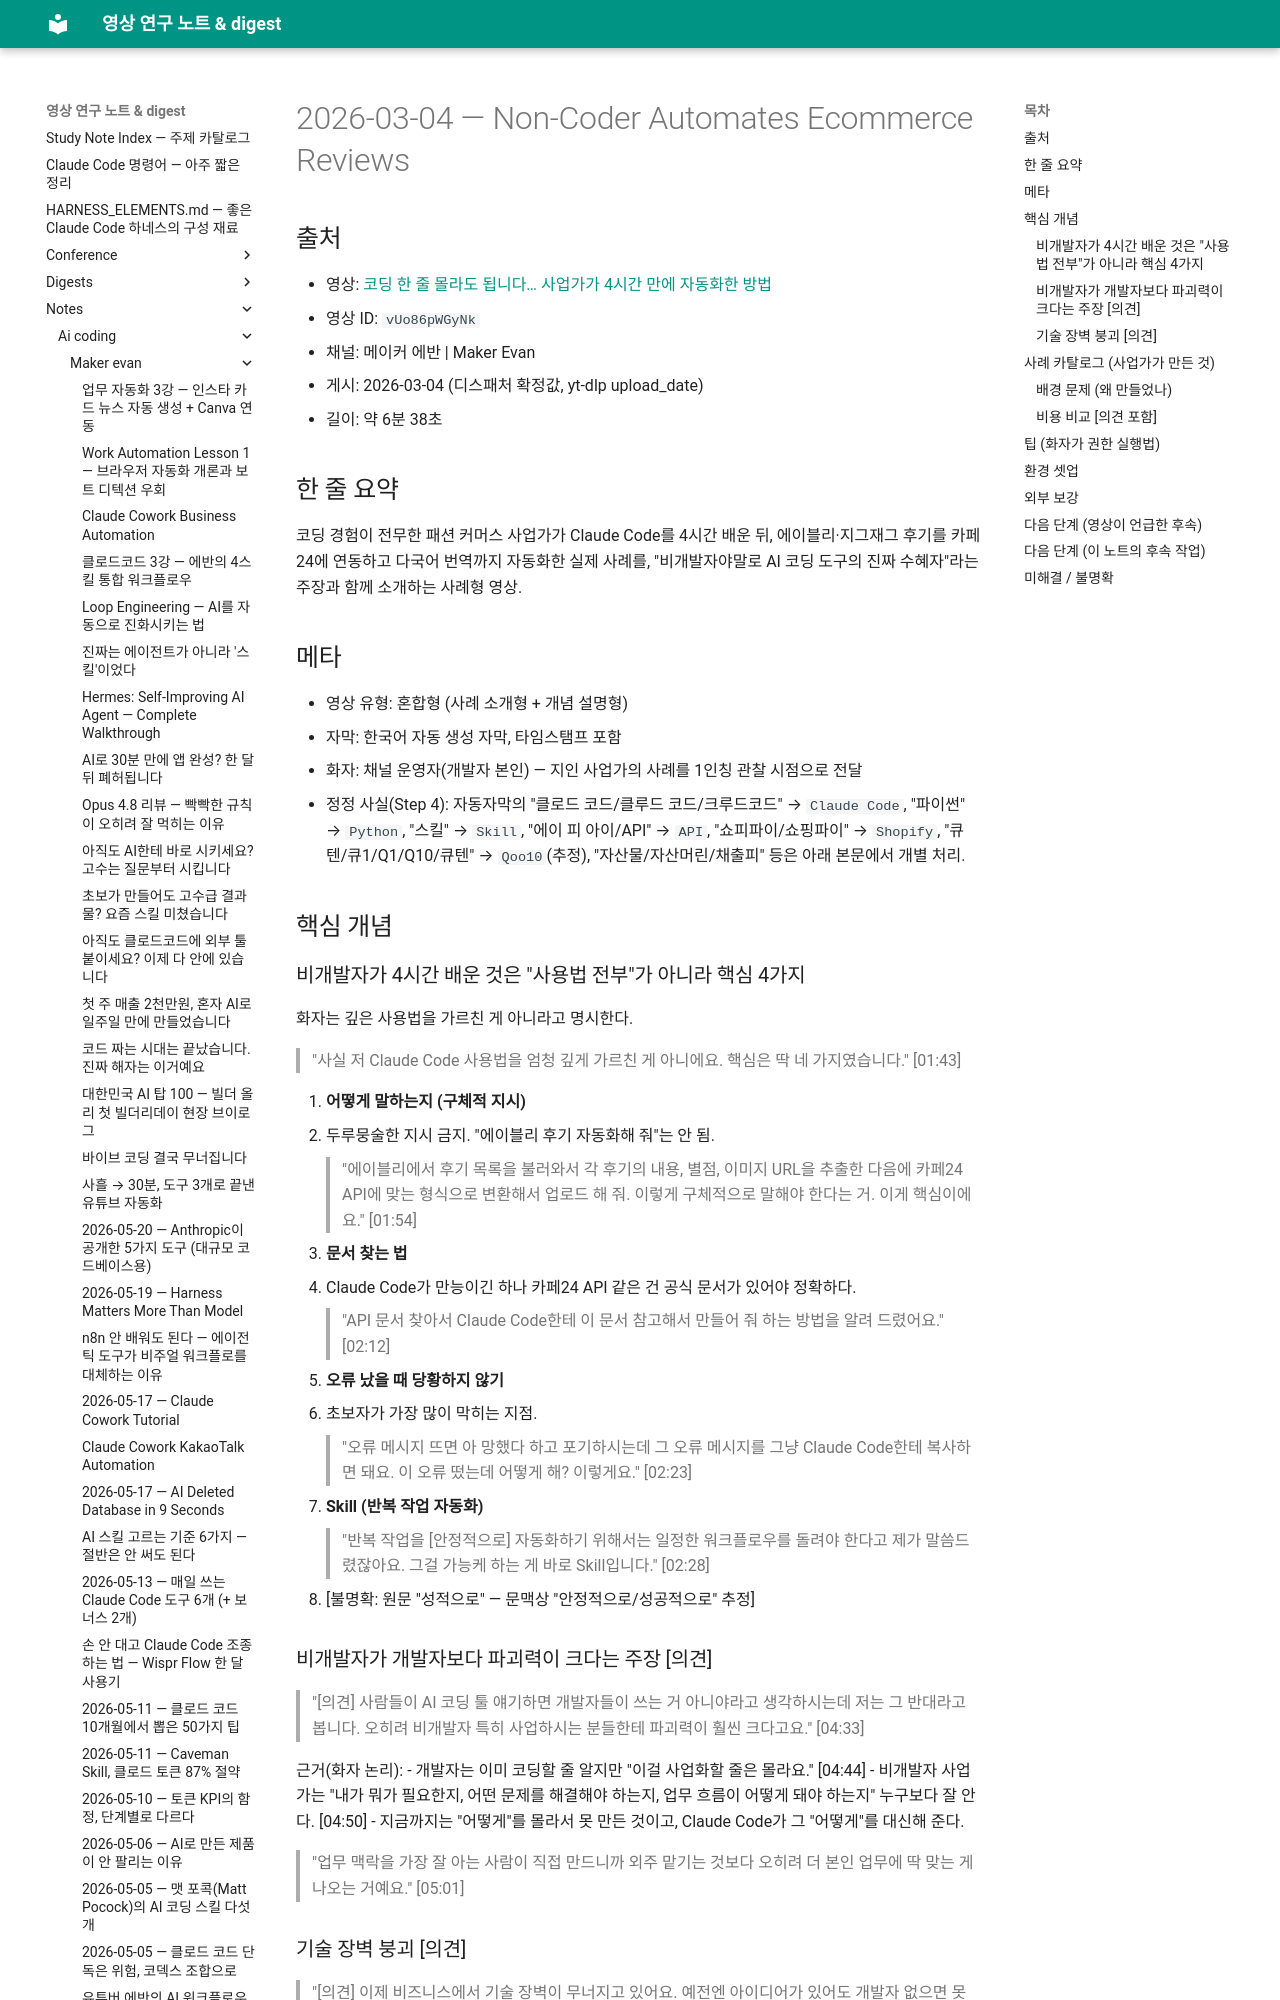

repository: Yoonkyu-Lee/claude-code-tutorial · page: notes/ai-coding/maker-evan/2026-03-04-non-coder-automates-ecommerce-reviews/index.html · generator: mkdocs

# 2026-03-04 — Non-Coder Automates Ecommerce Reviews

## 출처

- 영상: [코딩 한 줄 몰라도 됩니다… 사업가가 4시간 만에 자동화한 방법](https://www.youtube.com/watch?v=vUo86pWGyNk)
- 영상 ID: `vUo86pWGyNk`
- 채널: 메이커 에반 | Maker Evan
- 게시: 2026-03-04 (디스패처 확정값, yt-dlp upload_date)
- 길이: 약 6분 38초

## 한 줄 요약

코딩 경험이 전무한 패션 커머스 사업가가 Claude Code를 4시간 배운 뒤, 에이블리·지그재그 후기를 카페24에 연동하고 다국어 번역까지 자동화한 실제 사례를, "비개발자야말로 AI 코딩 도구의 진짜 수혜자"라는 주장과 함께 소개하는 사례형 영상.

## 메타

- 영상 유형: 혼합형 (사례 소개형 + 개념 설명형)
- 자막: 한국어 자동 생성 자막, 타임스탬프 포함
- 화자: 채널 운영자(개발자 본인) — 지인 사업가의 사례를 1인칭 관찰 시점으로 전달
- 정정 사실(Step 4): 자동자막의 "클로드 코드/클루드 코드/크루드코드" → `Claude Code`, "파이썬" → `Python`, "스킬" → `Skill`, "에이 피 아이/API" → `API`, "쇼피파이/쇼핑파이" → `Shopify`, "큐텐/큐1/Q1/Q10/큐텐" → `Qoo10`(추정), "자산물/자산머린/채출피" 등은 아래 본문에서 개별 처리.

## 핵심 개념

### 비개발자가 4시간 배운 것은 "사용법 전부"가 아니라 핵심 4가지

화자는 깊은 사용법을 가르친 게 아니라고 명시한다.

> "사실 저 Claude Code 사용법을 엄청 깊게 가르친 게 아니에요. 핵심은 딱 네 가지였습니다." [01:43]

1. **어떻게 말하는지 (구체적 지시)**
   - 두루뭉술한 지시 금지. "에이블리 후기 자동화해 줘"는 안 됨.
   > "에이블리에서 후기 목록을 불러와서 각 후기의 내용, 별점, 이미지 URL을 추출한 다음에 카페24 API에 맞는 형식으로 변환해서 업로드 해 줘. 이렇게 구체적으로 말해야 한다는 거. 이게 핵심이에요." [01:54]

2. **문서 찾는 법**
   - Claude Code가 만능이긴 하나 카페24 API 같은 건 공식 문서가 있어야 정확하다.
   > "API 문서 찾아서 Claude Code한테 이 문서 참고해서 만들어 줘 하는 방법을 알려 드렸어요." [02:12]

3. **오류 났을 때 당황하지 않기**
   - 초보자가 가장 많이 막히는 지점.
   > "오류 메시지 뜨면 아 망했다 하고 포기하시는데 그 오류 메시지를 그냥 Claude Code한테 복사하면 돼요. 이 오류 떴는데 어떻게 해? 이렇게요." [02:23]

4. **Skill (반복 작업 자동화)**
   > "반복 작업을 [안정적으로] 자동화하기 위해서는 일정한 워크플로우를 돌려야 한다고 제가 말씀드렸잖아요. 그걸 가능케 하는 게 바로 Skill입니다." [02:28]
   - [불명확: 원문 "성적으로" — 문맥상 "안정적으로/성공적으로" 추정]
